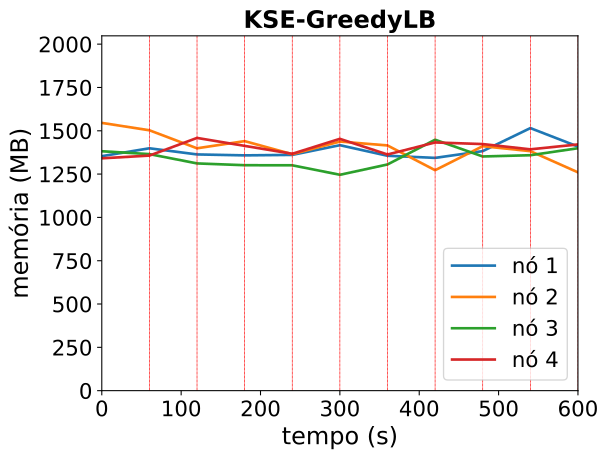

The file beside this chart, header and first rows:
timestamp, ppgcc-m02_pod_amount, ppgcc-m02_memory, ppgcc-m02_cpu, ppgcc-m03_pod_amount, ppgcc-m03_memory, ppgcc-m03_cpu, ppgcc-m04_pod_amount, ppgcc-m04_memory, ppgcc-m04_cpu, ppgcc-m05_pod_amount, ppgcc-m05_memory, ppgcc-m05_cpu
0, 2, 1385912, 421914121, 3, 1582588, 618807685, 2, 1415004, 485852292, 3, 1373236, 473219224
60, 2, 1432508, 434724072, 3, 1538896, 662233370, 2, 1398108, 483451786, 3, 1389340, 398828307
120, 3, 1396208, 498151126, 2, 1432464, 724239815, 3, 1343064, 580061919, 2, 1493752, 498161357
180, 2, 1390664, 542018992, 3, 1474836, 512701714, 3, 1332504, 635089325, 2, 1446760, 546141413
240, 2, 1393436, 559742612, 3, 1397484, 553526408, 3, 1331976, 559480880, 2, 1400032, 631824908
300, 3, 1450856, 432623282, 2, 1472328, 577527590, 3, 1275876, 502992431, 2, 1488340, 694845526
360, 2, 1388300, 565840256, 2, 1449228, 584077871, 2, 1336860, 371072648, 4, 1395808, 818798510
420, 2, 1375760, 617778631, 2, 1302972, 558128421, 4, 1483116, 571626249, 2, 1466956, 558651061
480, 3, 1415756, 557680482, 3, 1444872, 550053400, 2, 1384116, 560115584, 2, 1457452, 543658789
540, 3, 1551848, 492775290, 2, 1415568, 513160808, 3, 1391508, 610927933, 2, 1426300, 527880301
600, 1, 1442684, 557639633, 4, 1290316, 588318936, 3, 1432956, 556534392, 2, 1455340, 591075095
